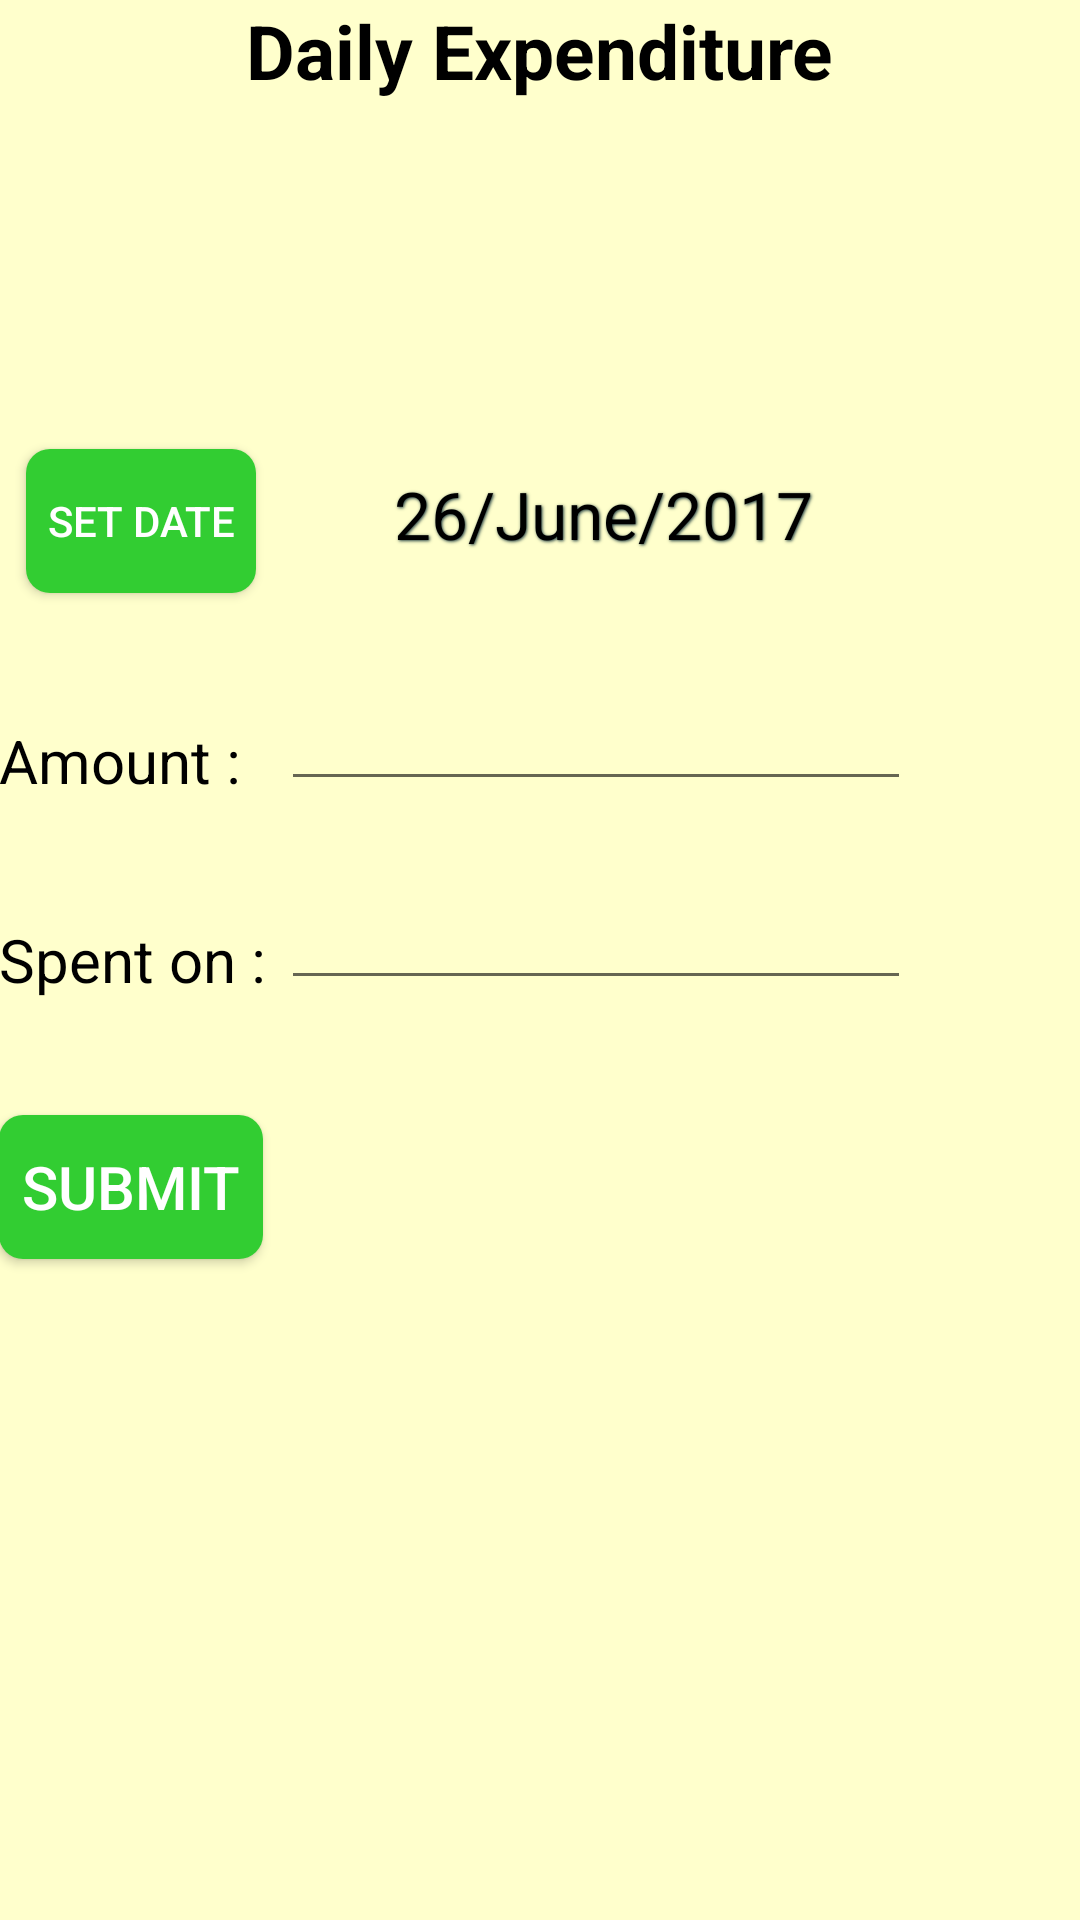

Android layout source for this screen:
<!-- AndroidManifest.xml: application theme AppTheme -->
<!-- res/layout/content_home.xml -->
<?xml version="1.0" encoding="utf-8"?>
<RelativeLayout xmlns:android="http://schemas.android.com/apk/res/android"
    xmlns:app="http://schemas.android.com/apk/res-auto"
    xmlns:tools="http://schemas.android.com/tools"
    android:layout_width="match_parent"
    android:layout_height="match_parent"
    android:paddingBottom="@dimen/activity_vertical_margin"
    android:paddingLeft="@dimen/activity_horizontal_margin"
    android:paddingRight="@dimen/activity_horizontal_margin"
    android:paddingTop="@dimen/activity_vertical_margin"
    android:background="@color/cream"
    app:layout_behavior="@string/appbar_scrolling_view_behavior"
    tools:context="com.moneymanager.HomeActivity"
    tools:showIn="@layout/activity_home">

    <TextView
        android:layout_width="wrap_content"
        android:layout_height="wrap_content"
        android:text="Daily Expenditure"
        android:textSize="25sp"
        android:textStyle="bold"
        android:textColor="@color/black"
        android:layout_alignParentTop="true"
        android:layout_centerHorizontal="true"
        android:id="@+id/textView2" />

    <TextView
        android:layout_width="wrap_content"
        android:layout_height="wrap_content"
        android:textAppearance="?android:attr/textAppearanceMedium"
        android:text="Amount : "
        android:textSize="20sp"
        android:textColor="@color/black"
        android:id="@+id/amnt"
        android:layout_above="@+id/enterReasn"
        android:layout_alignParentLeft="true"
        android:layout_alignParentStart="true"
        android:layout_marginBottom="25dp" />

    <TextView
        android:layout_width="wrap_content"
        android:layout_height="wrap_content"
        android:textAppearance="?android:attr/textAppearanceMedium"
        android:text="Spent on : "
        android:textSize="20sp"
        android:textColor="@color/black"
        android:id="@+id/reasn"
        android:layout_centerVertical="true"
        android:layout_alignParentLeft="true"
        android:layout_alignParentStart="true" />


    <EditText
        android:layout_width="wrap_content"
        android:layout_height="wrap_content"
        android:inputType="numberDecimal"
        android:ems="10"
        android:id="@+id/enterAmnt"
        android:layout_alignBottom="@+id/amnt"
        android:layout_toRightOf="@+id/reasn"
        android:layout_toEndOf="@+id/reasn" />

    <EditText
        android:layout_width="wrap_content"
        android:layout_height="wrap_content"
        android:id="@+id/enterReasn"
        android:layout_alignBottom="@+id/reasn"
        android:layout_alignRight="@+id/enterAmnt"
        android:layout_alignEnd="@+id/enterAmnt"
        android:layout_toRightOf="@+id/reasn"
        android:layout_toEndOf="@+id/reasn" />

    <Button
        android:background="@drawable/button_style"
        android:layout_width="wrap_content"
        android:layout_height="wrap_content"
        android:text="Submit"
        android:textSize="20sp"
        android:textColor="@color/white"
        android:id="@+id/submitBtn"
        android:onClick="setData"
        android:layout_alignBottom="@+id/textFab2"
        android:layout_alignParentLeft="true"
        android:layout_alignParentStart="true" />

    <Button
        android:background="@drawable/button_style"
        style="?android:attr/buttonStyleSmall"
        android:layout_width="wrap_content"
        android:layout_height="wrap_content"
        android:text="Set Date"
        android:textColor="@color/white"
        android:id="@+id/setDateBtn"
        android:onClick="setDate"
        android:layout_marginBottom="28dp"
        android:layout_above="@+id/enterAmnt"
        android:layout_alignRight="@+id/amnt"
        android:layout_alignEnd="@+id/amnt" />

    <TextView
        android:background="@drawable/text_box"
        android:layout_width="wrap_content"
        android:layout_height="wrap_content"
        android:id="@+id/dateView"
        android:textSize="22sp"
        android:text="26/June/2017"
        android:textColor="@color/black"
        android:shadowColor="@color/timber"
        android:shadowDx="1"
        android:shadowDy="1"
        android:shadowRadius="2"
        android:layout_alignTop="@+id/setDateBtn"
        android:layout_alignRight="@+id/textFab1"
        android:layout_alignEnd="@+id/textFab1" />



    <TextView
        android:layout_width="wrap_content"
        android:layout_height="wrap_content"
        android:textAppearance="?android:attr/textAppearanceMedium"
        android:text="Date wise stmt"
        android:id="@+id/textFab2"
        android:visibility="invisible"
        android:layout_marginTop="62dp"
        android:layout_below="@+id/enterReasn"
        android:layout_alignRight="@+id/textFab1"
        android:layout_alignEnd="@+id/textFab1" />

    <TextView
        android:layout_width="wrap_content"
        android:layout_height="wrap_content"
        android:textAppearance="?android:attr/textAppearanceMedium"
        android:text="Month wise stmt"
        android:id="@+id/textFab1"
        android:visibility="invisible"
        android:layout_below="@+id/textFab2"
        android:layout_alignRight="@+id/textView2"
        android:layout_alignEnd="@+id/textView2"
        android:layout_marginTop="52dp" />

    


</RelativeLayout>
<!-- res/layout/activity_home.xml (included above) -->
<?xml version="1.0" encoding="utf-8"?>
<android.support.design.widget.CoordinatorLayout xmlns:android="http://schemas.android.com/apk/res/android"
    xmlns:app="http://schemas.android.com/apk/res-auto"
    xmlns:tools="http://schemas.android.com/tools"
    android:layout_width="match_parent"
    android:layout_height="match_parent"
    android:fitsSystemWindows="true"
    android:background="@color/white"
    tools:context="com.moneymanager.HomeActivity">

    <android.support.design.widget.AppBarLayout
        android:layout_width="match_parent"
        android:layout_height="wrap_content"
        android:theme="@style/AppTheme.AppBarOverlay">

        <android.support.v7.widget.Toolbar
            android:id="@+id/toolbar"
            android:layout_width="match_parent"
            android:layout_height="?attr/actionBarSize"
            android:background="@color/green"
            app:popupTheme="@style/AppTheme.PopupOverlay" />

    </android.support.design.widget.AppBarLayout>

    <include layout="@layout/content_home" />

    <android.support.design.widget.FloatingActionButton
        android:id="@+id/fab"
        android:layout_width="wrap_content"
        android:layout_height="wrap_content"
        android:layout_gravity="bottom|end"
        android:layout_margin="@dimen/fab_margin"
        app:backgroundTint="@color/green"
        android:src="@android:drawable/ic_input_add" />

    <android.support.design.widget.FloatingActionButton
        android:id="@+id/fab1"
        android:layout_width="wrap_content"
        android:layout_height="wrap_content"
        android:layout_gravity="bottom|end"
        android:layout_marginEnd="@dimen/fab_margin"
        android:layout_marginRight="@dimen/fab_margin"
        android:layout_marginBottom="90dp"
        app:backgroundTint="@color/green"
        android:visibility="invisible"
        android:src="@drawable/ic_list"
        />

    <android.support.design.widget.FloatingActionButton
        android:id="@+id/fab2"
        android:layout_width="wrap_content"
        android:layout_height="wrap_content"
        android:layout_gravity="bottom|end"
        android:layout_marginEnd="@dimen/fab_margin"
        android:layout_marginRight="@dimen/fab_margin"
        android:layout_marginBottom="160dp"
        app:backgroundTint="@color/green"
        android:visibility="invisible"
        android:src="@drawable/ic_list"
        />

    <android.support.design.widget.FloatingActionButton
        android:id="@+id/fab3"
        android:layout_width="wrap_content"
        android:layout_height="wrap_content"
        android:layout_gravity="bottom|end"
        android:layout_marginEnd="90dp"
        android:layout_marginRight="@dimen/fab_margin"
        android:layout_marginBottom="16dp"
        app:backgroundTint="@color/green"
        android:visibility="invisible"
        android:src="@drawable/ic_stmt"
        />

    


</android.support.design.widget.CoordinatorLayout>
<!-- resources referenced by this layout -->
<resources>
  <color name="black">#000000</color>
  <color name="cream">#FFFFCC</color>
  <color name="green">#008000</color>
  <color name="timber">#244142</color>
  <color name="white">#ffffff</color>
  <!-- drawable button_style (drawable) -->
  <?xml version="1.0" encoding="utf-8"?>
  <shape xmlns:android="http://schemas.android.com/apk/res/android"
      android:shape="rectangle">
      <gradient
          android:startColor="#32CD32"
          android:endColor="#32CD32"
          android:textColor="@color/white"
          android:angle="45"/>
      <padding android:left="7dp"
          android:top="7dp"
          android:right="7dp"
          android:bottom="7dp" />
      <corners android:radius="8dp" />
  </shape>
  <!-- drawable text_box (drawable) -->
  <?xml version="1.0" encoding="utf-8"?>
  <shape xmlns:android="http://schemas.android.com/apk/res/android" android:shape="rectangle">
      <padding android:left="7dp"
          android:top="7dp"
          android:right="7dp"
          android:bottom="7dp" />
  </shape>
  <style name="AppTheme.AppBarOverlay" parent="ThemeOverlay.AppCompat.Dark.ActionBar" />
  <style name="AppTheme.PopupOverlay" parent="ThemeOverlay.AppCompat.Light" />
  <style name="AppTheme" parent="Theme.AppCompat.Light.DarkActionBar">
          
          <item name="colorPrimary">@color/green</item>
          <item name="colorPrimaryDark">@color/black</item>
          <item name="colorAccent">@color/colorAccent</item>
      </style>
  <color name="colorAccent">#FF4081</color>
</resources>
